Photos from the image-classification dataset "eyes" in the GitHub repository Kyoeun33/yawm1. Its 2 classes are: closed, open.

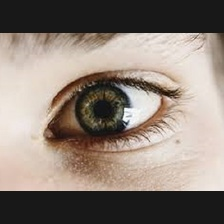
Label: open

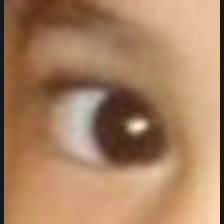
Label: open

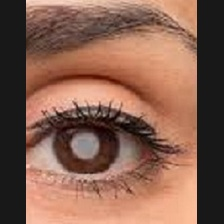
Label: open

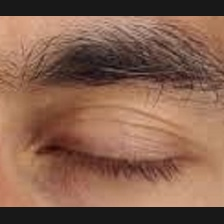
Label: closed

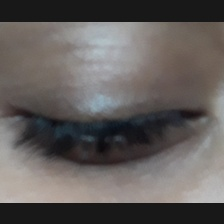
Label: closed

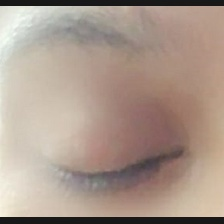
Label: closed
